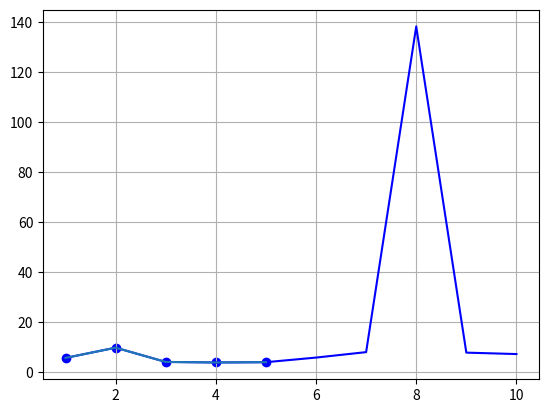

Here is the Python script that generated this plot:
import matplotlib.pyplot as plt
import numpy as np

x = np.arange(1, 11, 1)

f1 = np.sqrt(1 + np.e ** np.sqrt(x) + np.cos(x ** 2))
f2 = np.abs(1 - np.sin(x) ** 3)
f3 = np.log(np.abs(2 * x))
y = f1 / f2 + f3

plt.grid()
plt.plot(x, y, c='b')

plt.scatter(x[:len(x) // 2], y[:len(x) // 2], c='b')
plt.plot(x[:len(x) // 2], y[:len(x) // 2])
plt.show()